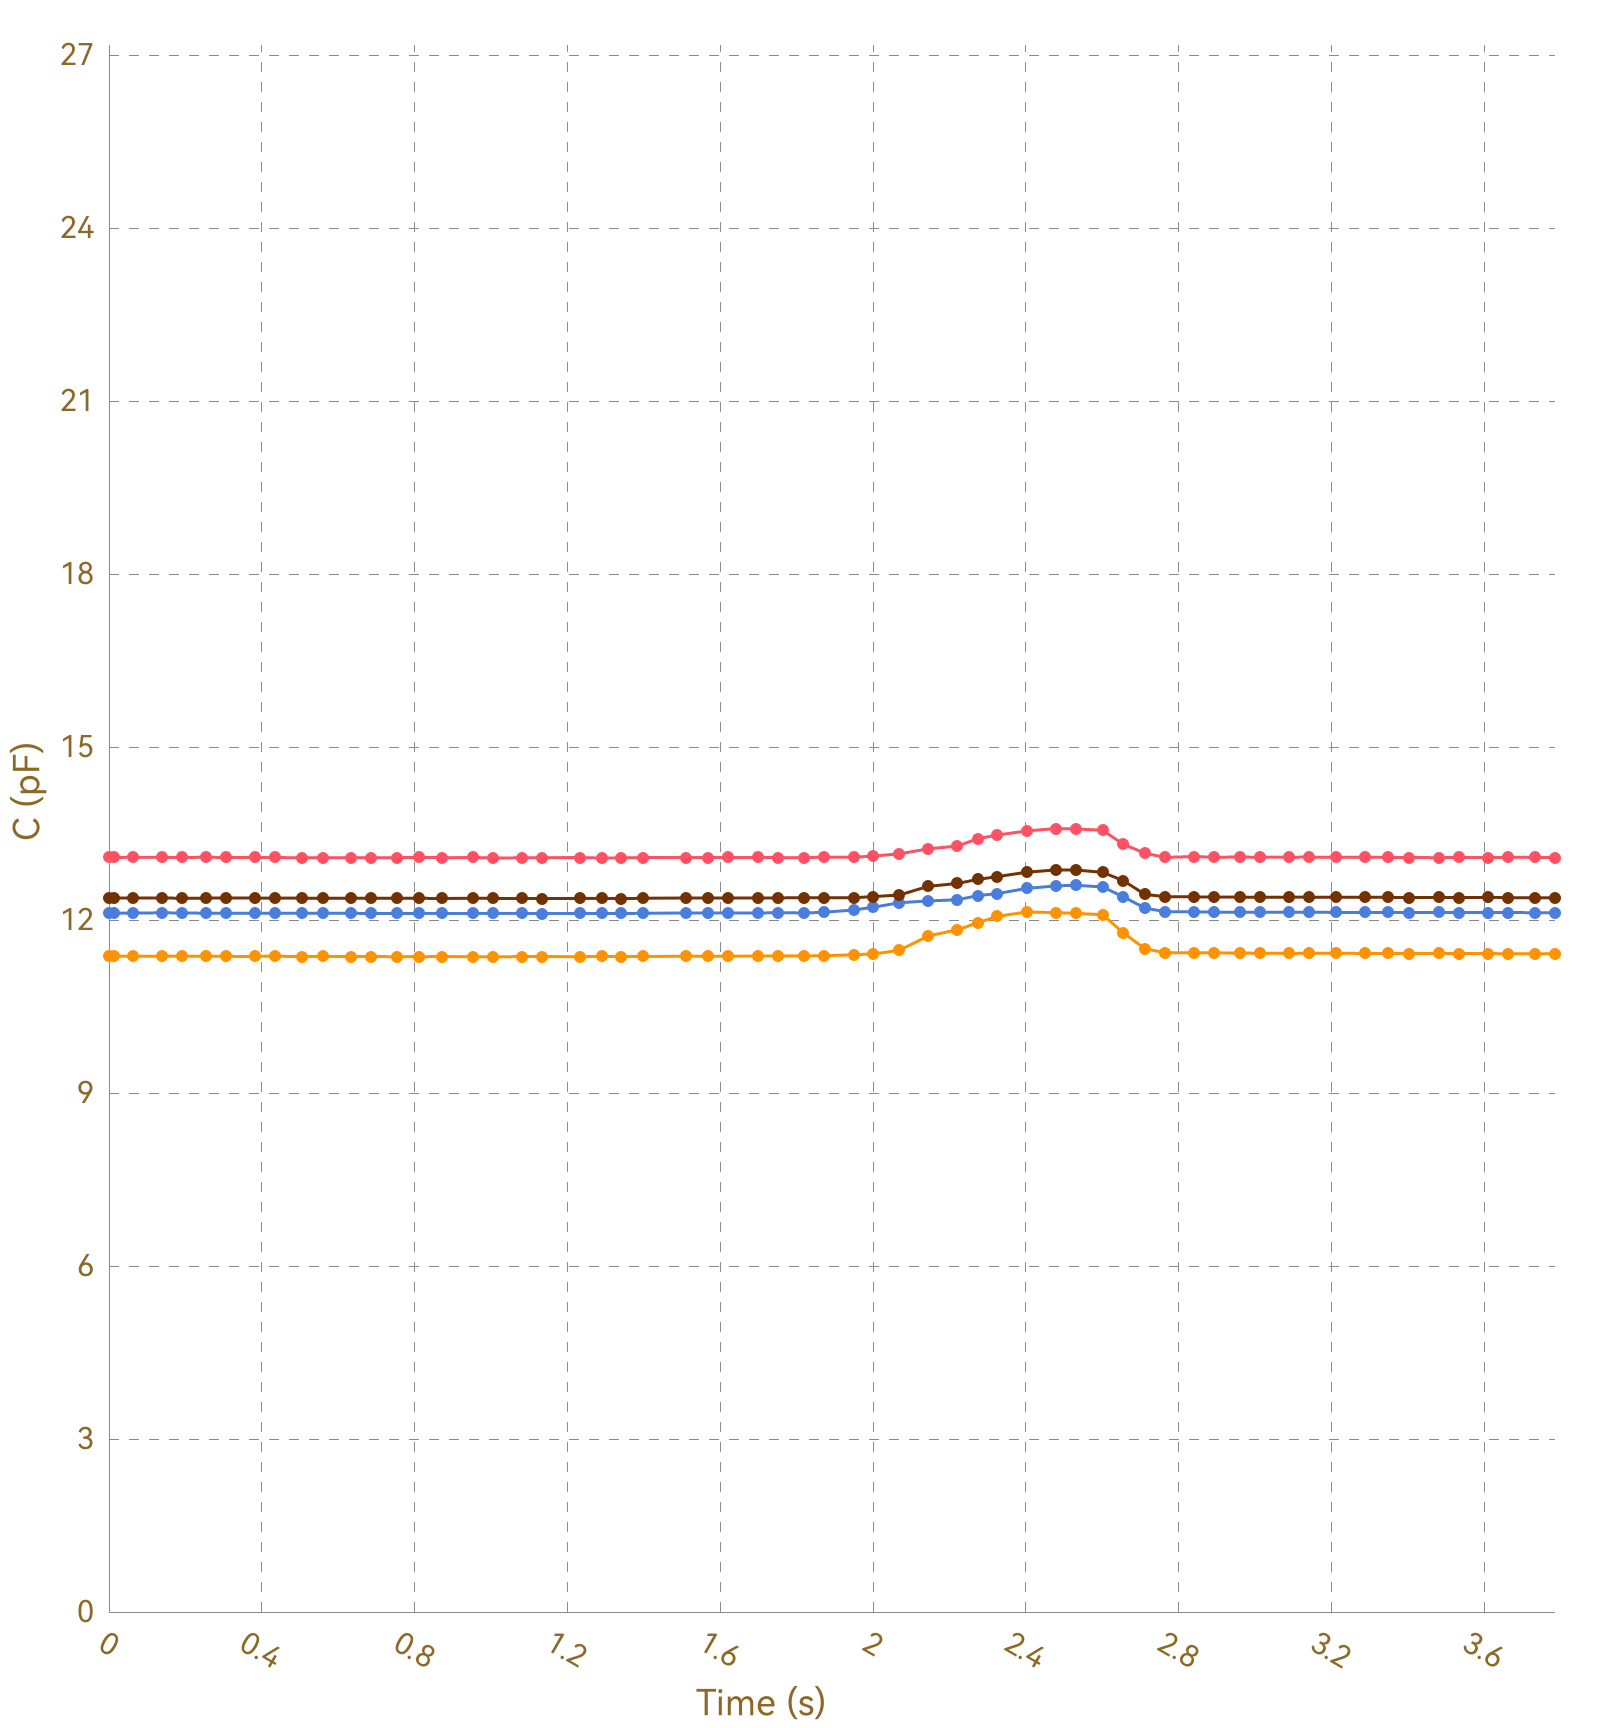

The table this chart was drawn from, first rows:
, Ch1, , Ch2, , Ch3, , Ch4, , Ch5, , Ch6, , Ch7, , Ch8, 
Time (s), C (pF), ΔC/C0 (%), C (pF), ΔC/C0 (%), C (pF), ΔC/C0 (%), C (pF), ΔC/C0 (%), C (pF), ΔC/C0 (%), C (pF), ΔC/C0 (%), C (pF), ΔC/C0 (%), C (pF), ΔC/C0 (%)
0.015, 13.09, 0.0000, 11.38, 0.0000, 12.12, 0.0000, 12.38, 0.0000, OL, OL, OL, OL, OL, OL, 0.0000, 0.0000
0.016, 13.09, 0.0000, 11.38, 0.0000, 12.12, 0.0000, 12.38, 0.0000, OL, OL, OL, OL, OL, OL, 0.0000, 0.0000
0.021, 13.09, 0.0000, 11.37, 0.0000, 12.12, 0.0000, 12.38, 0.0000, OL, OL, OL, OL, OL, OL, 0.0000, 0.0000
0.054, 13.09, 0.0000, 11.37, 0.0000, 12.12, 0.0000, 12.39, 0.0000, OL, OL, OL, OL, OL, OL, 0.0000, 0.0000
0.056, 13.08, 0.0000, 11.37, 0.0000, 12.12, 0.0000, 12.38, 0.0000, OL, OL, OL, OL, OL, OL, 0.0000, 0.0000
0.059, 13.09, 0.0000, 11.38, 0.0000, 12.12, 0.0000, 12.38, 0.0000, OL, OL, OL, OL, OL, OL, 0.0000, 0.0000
0.063, 13.09, 0.0000, 11.37, 0.0000, 12.12, 0.0000, 12.38, 0.0000, OL, OL, OL, OL, OL, OL, 0.0000, 0.0000
0.092, 13.08, 0.0000, 11.37, 0.0000, 12.12, 0.0000, 12.38, 0.0000, OL, OL, OL, OL, OL, OL, 0.0000, 0.0000
0.096, 13.09, 0.0000, 11.37, 0.0000, 12.12, 0.0000, 12.38, 0.0000, OL, OL, OL, OL, OL, OL, 0.0000, 0.0000
0.099, 13.09, 0.0000, 11.37, 0.0000, 12.12, 0.0000, 12.38, 0.0000, OL, OL, OL, OL, OL, OL, 0.0000, 0.0000
0.102, 13.08, 0.0000, 11.37, 0.0000, 12.12, 0.0000, 12.38, 0.0000, OL, OL, OL, OL, OL, OL, 0.0000, 0.0000
0.139, 13.09, 0.0000, 11.37, 0.0000, 12.12, 0.0000, 12.38, 0.0000, OL, OL, OL, OL, OL, OL, 0.0000, 0.0000
0.142, 13.09, 0.0000, 11.37, 0.0000, 12.12, 0.0000, 12.38, 0.0000, OL, OL, OL, OL, OL, OL, 0.0000, 0.0000
0.144, 13.09, 0.0000, 11.38, 0.0000, 12.12, 0.0000, 12.38, 0.0000, OL, OL, OL, OL, OL, OL, 0.0000, 0.0000
0.146, 13.08, 0.0000, 11.37, 0.0000, 12.12, 0.0000, 12.38, 0.0000, OL, OL, OL, OL, OL, OL, 0.0000, 0.0000
0.150, 13.09, 0.0000, 11.37, 0.0000, 12.12, 0.0000, 12.38, 0.0000, OL, OL, OL, OL, OL, OL, 0.0000, 0.0000
0.162, 13.09, 0.0000, 11.37, 0.0000, 12.12, 0.0000, 12.39, 0.0000, OL, OL, OL, OL, OL, OL, 0.0000, 0.0000
0.192, 13.09, 0.0000, 11.37, 0.0000, 12.13, 0.0000, 12.38, 0.0000, OL, OL, OL, OL, OL, OL, 0.0000, 0.0000
0.195, 13.09, 0.0000, 11.38, 0.0000, 12.12, 0.0000, 12.38, 0.0000, OL, OL, OL, OL, OL, OL, 0.0000, 0.0000
0.197, 13.09, 0.0000, 11.37, 0.0000, 12.12, 0.0000, 12.38, 0.0000, OL, OL, OL, OL, OL, OL, 0.0000, 0.0000
0.201, 13.08, 0.0000, 11.37, 0.0000, 12.12, 0.0000, 12.39, 0.0000, OL, OL, OL, OL, OL, OL, 0.0000, 0.0000
0.255, 13.09, 0.0000, 11.37, 0.0000, 12.12, 0.0000, 12.38, 0.0000, OL, OL, OL, OL, OL, OL, 0.0000, 0.0000
0.259, 13.09, 0.0000, 11.37, 0.0000, 12.12, 0.0000, 12.38, 0.0000, OL, OL, OL, OL, OL, OL, 0.0000, 0.0000
0.261, 13.09, 0.0000, 11.37, 0.0000, 12.12, 0.0000, 12.38, 0.0000, OL, OL, OL, OL, OL, OL, 0.0000, 0.0000
0.264, 13.08, 0.0000, 11.37, 0.0000, 12.12, 0.0000, 12.38, 0.0000, OL, OL, OL, OL, OL, OL, 0.0000, 0.0000
0.266, 13.09, 0.0000, 11.37, 0.0000, 12.12, 0.0000, 12.38, 0.0000, OL, OL, OL, OL, OL, OL, 0.0000, 0.0000
0.291, 13.09, 0.0000, 11.37, 0.0000, 12.12, 0.0000, 12.38, 0.0000, OL, OL, OL, OL, OL, OL, 0.0000, 0.0000
0.294, 13.08, 0.0000, 11.37, 0.0000, 12.12, 0.0000, 12.38, 0.0000, OL, OL, OL, OL, OL, OL, 0.0000, 0.0000
0.300, 13.09, 0.0000, 11.37, 0.0000, 12.12, 0.0000, 12.38, 0.0000, OL, OL, OL, OL, OL, OL, 0.0000, 0.0000
0.305, 13.09, 0.0000, 11.37, 0.0000, 12.12, 0.0000, 12.38, 0.0000, OL, OL, OL, OL, OL, OL, 0.0000, 0.0000
0.307, 13.09, 0.0000, 11.37, 0.0000, 12.12, 0.0000, 12.38, 0.0000, OL, OL, OL, OL, OL, OL, 0.0000, 0.0000
0.313, 13.08, 0.0000, 11.37, 0.0000, 12.12, 0.0000, 12.38, 0.0000, OL, OL, OL, OL, OL, OL, 0.0000, 0.0000
0.342, 13.08, 0.0000, 11.37, 0.0000, 12.13, 0.0000, 12.38, 0.0000, OL, OL, OL, OL, OL, OL, 0.0000, 0.0000
0.346, 13.09, 0.0000, 11.37, 0.0000, 12.12, 0.0000, 12.38, 0.0000, OL, OL, OL, OL, OL, OL, 0.0000, 0.0000
0.349, 13.09, 0.0000, 11.37, 0.0000, 12.12, 0.0000, 12.38, 0.0000, OL, OL, OL, OL, OL, OL, 0.0000, 0.0000
0.352, 13.09, 0.0000, 11.37, 0.0000, 12.12, 0.0000, 12.38, 0.0000, OL, OL, OL, OL, OL, OL, 0.0000, 0.0000
0.382, 13.09, 0.0000, 11.37, 0.0000, 12.12, 0.0000, 12.38, 0.0000, OL, OL, OL, OL, OL, OL, 0.0000, 0.0000
0.386, 13.08, 0.0000, 11.37, 0.0000, 12.12, 0.0000, 12.38, 0.0000, OL, OL, OL, OL, OL, OL, 0.0000, 0.0000
0.389, 13.09, 0.0000, 11.37, 0.0000, 12.12, 0.0000, 12.38, 0.0000, OL, OL, OL, OL, OL, OL, 0.0000, 0.0000
0.391, 13.09, 0.0000, 11.37, 0.0000, 12.12, 0.0000, 12.38, 0.0000, OL, OL, OL, OL, OL, OL, 0.0000, 0.0000
0.421, 13.08, 0.0000, 11.37, 0.0000, 12.12, 0.0000, 12.38, 0.0000, OL, OL, OL, OL, OL, OL, 0.0000, 0.0000
0.427, 13.08, 0.0000, 11.37, 0.0000, 12.12, 0.0000, 12.38, 0.0000, OL, OL, OL, OL, OL, OL, 0.0000, 0.0000
0.434, 13.09, 0.0000, 11.37, 0.0000, 12.12, 0.0000, 12.38, 0.0000, OL, OL, OL, OL, OL, OL, 0.0000, 0.0000
0.436, 13.09, 0.0000, 11.37, 0.0000, 12.12, 0.0000, 12.38, 0.0000, OL, OL, OL, OL, OL, OL, 0.0000, 0.0000
0.466, 13.09, 0.0000, 11.37, 0.0000, 12.12, 0.0000, 12.38, 0.0000, OL, OL, OL, OL, OL, OL, 0.0000, 0.0000
0.470, 13.08, 0.0000, 11.37, 0.0000, 12.12, 0.0000, 12.38, 0.0000, OL, OL, OL, OL, OL, OL, 0.0000, 0.0000
0.472, 13.08, 0.0000, 11.37, 0.0000, 12.12, 0.0000, 12.38, 0.0000, OL, OL, OL, OL, OL, OL, 0.0000, 0.0000
0.475, 13.08, 0.0000, 11.37, 0.0000, 12.12, 0.0000, 12.38, 0.0000, OL, OL, OL, OL, OL, OL, 0.0000, 0.0000
0.505, 13.09, 0.0000, 11.37, 0.0000, 12.12, 0.0000, 12.38, 0.0000, OL, OL, OL, OL, OL, OL, 0.0000, 0.0000
0.509, 13.08, 0.0000, 11.37, 0.0000, 12.12, 0.0000, 12.38, 0.0000, OL, OL, OL, OL, OL, OL, 0.0000, 0.0000
0.511, 13.09, 0.0000, 11.37, 0.0000, 12.12, 0.0000, 12.38, 0.0000, OL, OL, OL, OL, OL, OL, 0.0000, 0.0000
0.514, 13.09, 0.0000, 11.37, 0.0000, 12.12, 0.0000, 12.38, 0.0000, OL, OL, OL, OL, OL, OL, 0.0000, 0.0000
0.518, 13.08, 0.0000, 11.37, 0.0000, 12.12, 0.0000, 12.38, 0.0000, OL, OL, OL, OL, OL, OL, 0.0000, 0.0000
0.548, 13.08, 0.0000, 11.37, 0.0000, 12.12, 0.0000, 12.38, 0.0000, OL, OL, OL, OL, OL, OL, 0.0000, 0.0000
0.554, 13.09, 0.0000, 11.37, 0.0000, 12.12, 0.0000, 12.37, 0.0000, OL, OL, OL, OL, OL, OL, 0.0000, 0.0000
0.560, 13.08, 0.0000, 11.37, 0.0000, 12.12, 0.0000, 12.38, 0.0000, OL, OL, OL, OL, OL, OL, 0.0000, 0.0000
0.564, 13.08, 0.0000, 11.37, 0.0000, 12.12, 0.0000, 12.38, 0.0000, OL, OL, OL, OL, OL, OL, 0.0000, 0.0000
0.592, 13.08, 0.0000, 11.37, 0.0000, 12.12, 0.0000, 12.38, 0.0000, OL, OL, OL, OL, OL, OL, 0.0000, 0.0000
0.596, 13.09, 0.0000, 11.37, 0.0000, 12.12, 0.0000, 12.38, 0.0000, OL, OL, OL, OL, OL, OL, 0.0000, 0.0000
... 332 more rows
